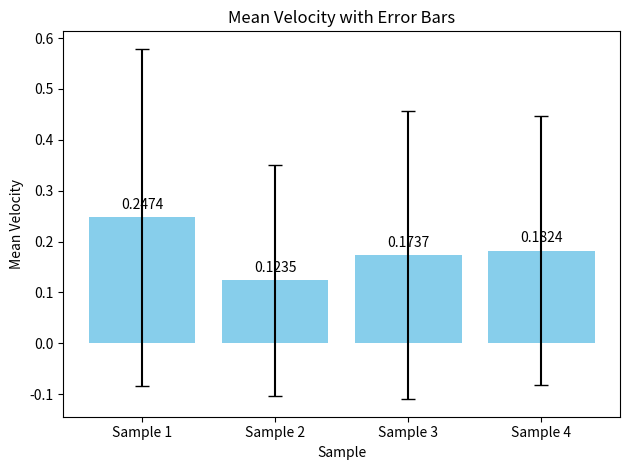

Write Python code to recreate this figure.
# -*- coding: utf-8 -*-
"""exp4.ipynb

Automatically generated by Colab.

Original file is located at
    https://colab.research.google.com/<link-removed>

4)Consider the sample data Mean velocity: 0.2474, 0.1235, 0.1737, 0.1824

Standard deviation of velocity: 0.3314, 0.2278, 0.2836, 0.2645 i.

Write a Python program to create bar plots with error bars on the same figure.

Attach a text label above each bar displaying means.
"""

import matplotlib.pyplot as plt

# Sample data
mean_velocity = [0.2474, 0.1235, 0.1737, 0.1824]
std_velocity = [0.3314, 0.2278, 0.2836, 0.2645]
labels = ['Sample 1', 'Sample 2', 'Sample 3', 'Sample 4']

# Create bar plots with error bars and text labels
plt.bar(labels, mean_velocity, yerr=std_velocity, capsize=5, color='skyblue')

# Add text labels above each bar displaying means
for i in range(len(mean_velocity)):
    plt.text(i, mean_velocity[i] + 0.01, str(mean_velocity[i]), ha='center', va='bottom')

# Add labels and title
plt.xlabel('Sample')
plt.ylabel('Mean Velocity')
plt.title('Mean Velocity with Error Bars')

# Show the plot
plt.tight_layout()
plt.show()